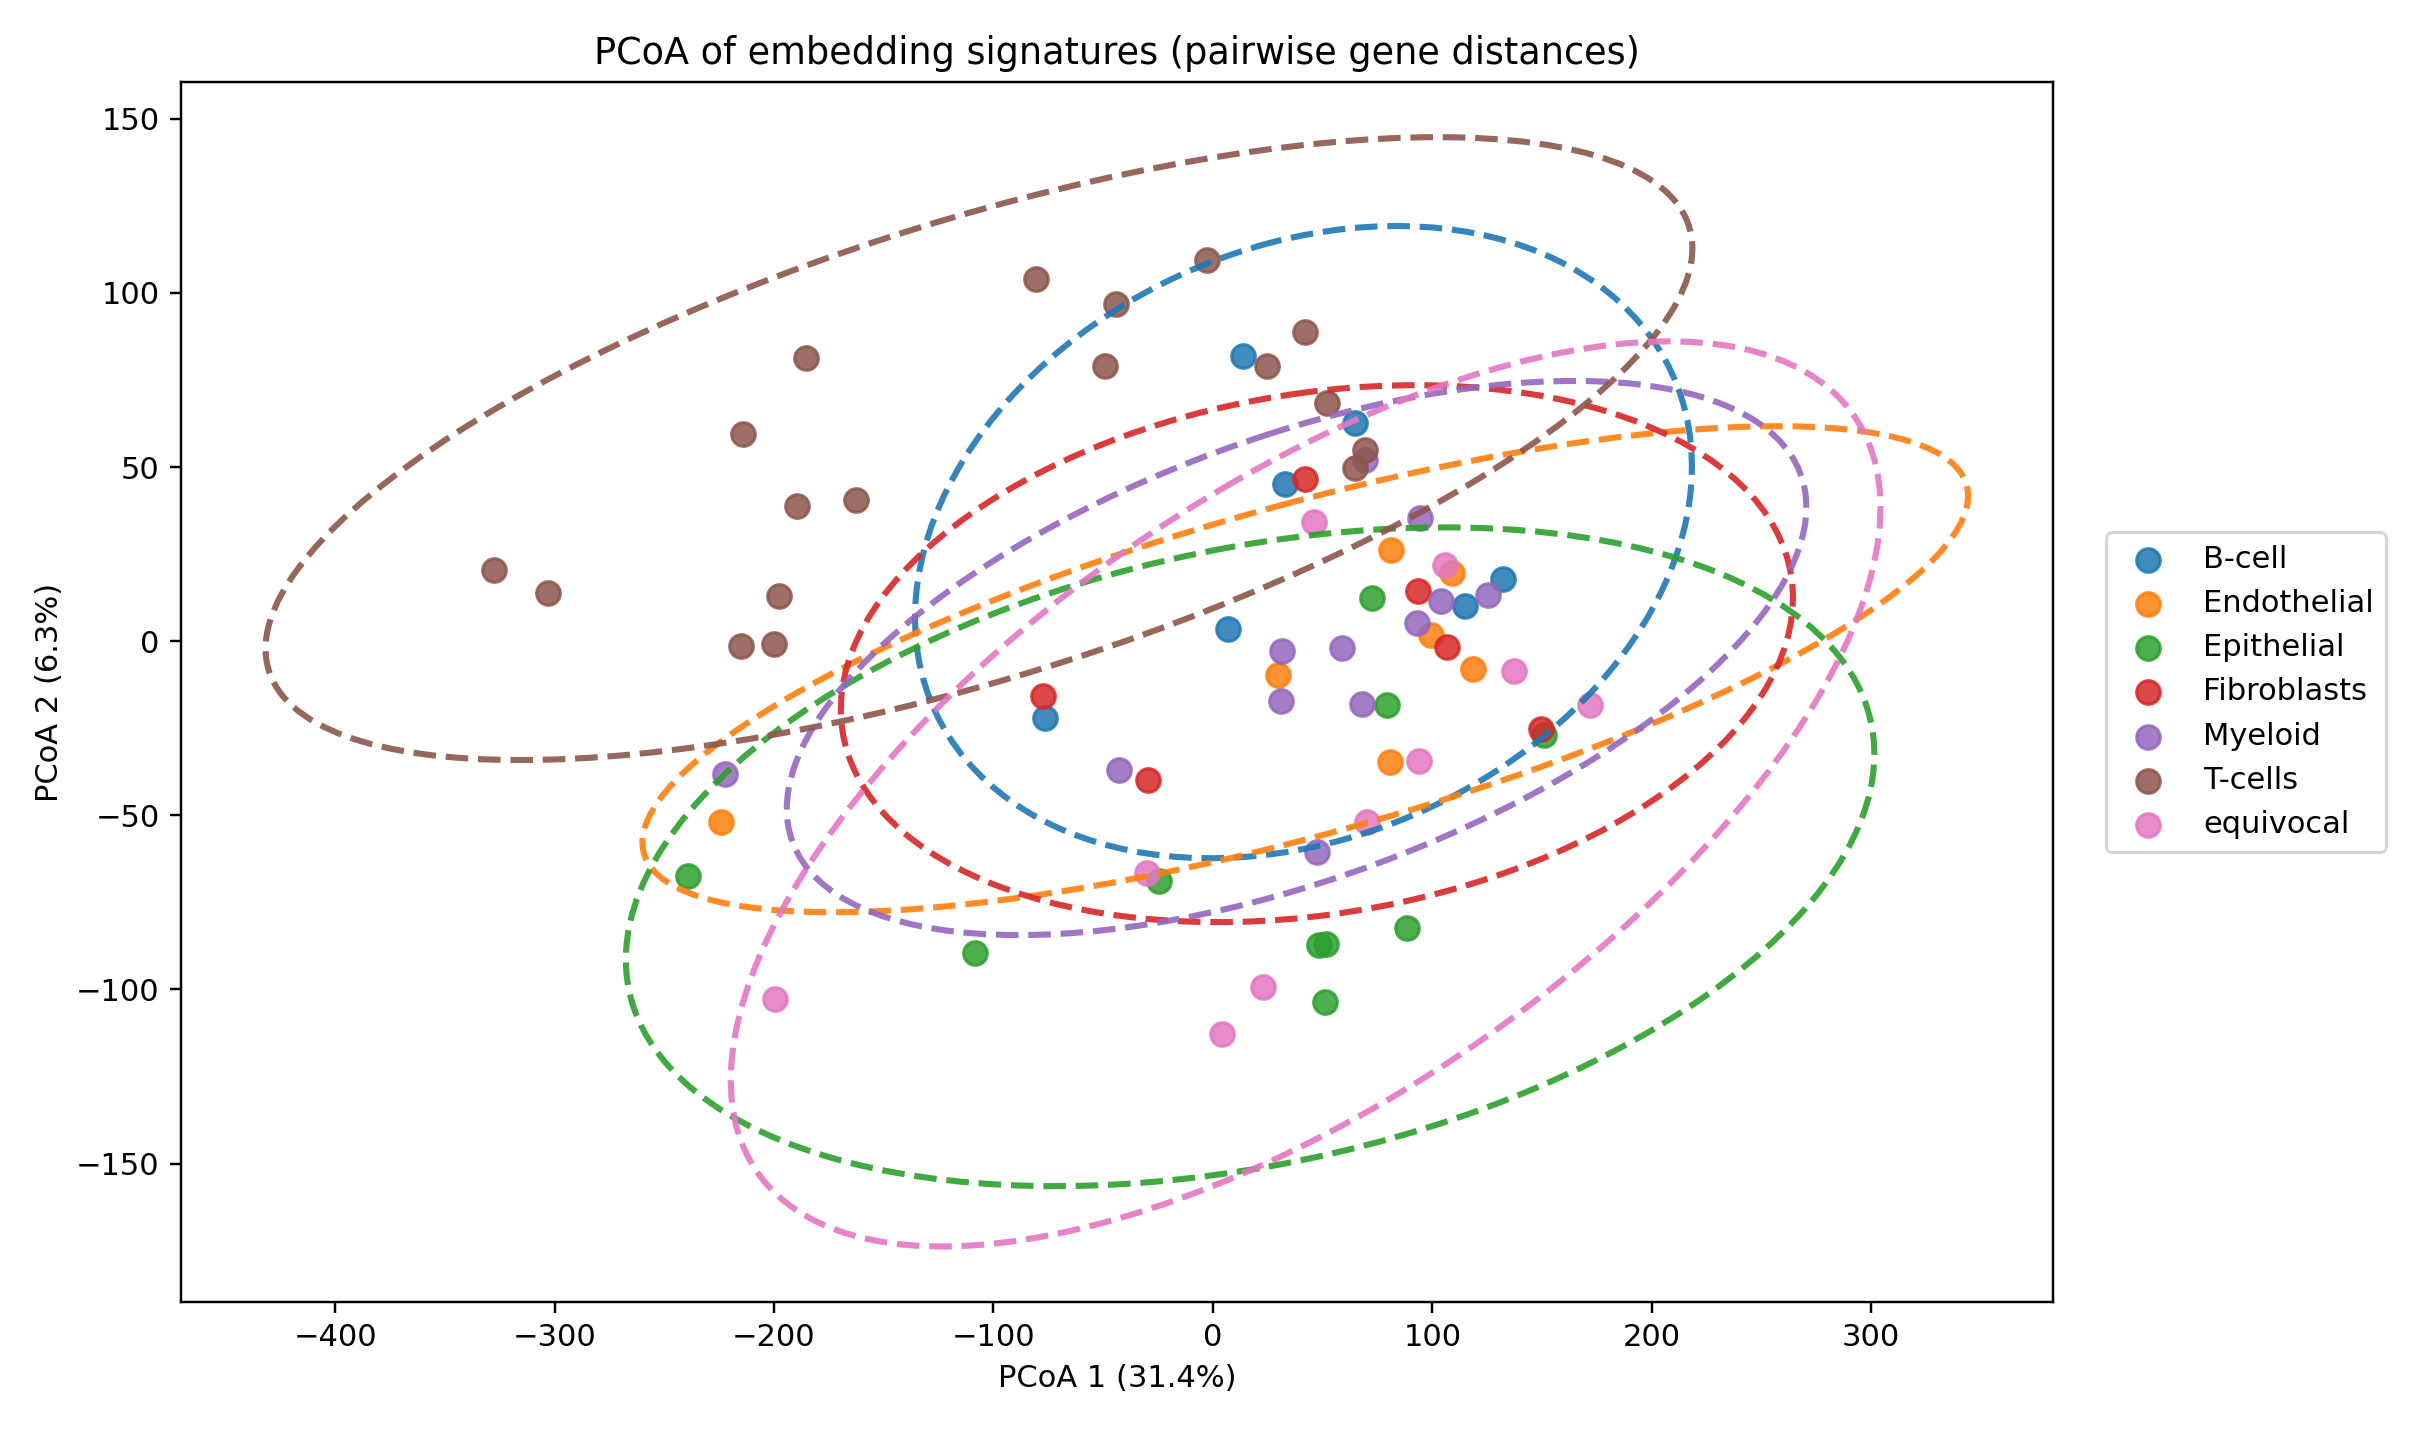

The table this chart was drawn from, first rows:
group, celltype, PC1, PC2
patient=CID3586__celltype=B-cell, B-cell, 64.61, 62.58
patient=CID3586__celltype=T-cells, T-cells, -327.7, 20.34
patient=CID3586__celltype=equivocal, equivocal, 70.35, -51.96
patient=CID3838__celltype=Myeloid, Myeloid, 47.38, -60.6
patient=CID3838__celltype=T-cells, T-cells, -197.6, 12.85
patient=CID3921__celltype=B-cell, B-cell, 132, 17.96
patient=CID3921__celltype=Endothelial, Endothelial, 118.8, -8.082
patient=CID3921__celltype=Epithelial, Epithelial, 88.27, -82.51
patient=CID3921__celltype=Myeloid, Myeloid, 68.19, -17.98
patient=CID3921__celltype=T-cells, T-cells, -189.4, 38.67
patient=CID3941__celltype=T-cells, T-cells, 69.15, 54.99
patient=CID3946__celltype=equivocal, equivocal, 105.8, 21.98
patient=CID3948__celltype=B-cell, B-cell, 115.1, 10.13
patient=CID3948__celltype=Epithelial, Epithelial, 79.21, -18.46
patient=CID3948__celltype=T-cells, T-cells, -80.56, 104.1
patient=CID3963__celltype=Epithelial, Epithelial, 151, -27.09
patient=CID3963__celltype=Myeloid, Myeloid, 58.99, -2.096
patient=CID3963__celltype=T-cells, T-cells, -303.1, 13.75
patient=CID4040__celltype=Endothelial, Endothelial, 80.76, -34.59
patient=CID4040__celltype=T-cells, T-cells, -200, -0.7192
patient=CID4066__celltype=Endothelial, Endothelial, 29.64, -9.597
patient=CID4066__celltype=Myeloid, Myeloid, 104, 11.66
patient=CID4066__celltype=T-cells, T-cells, -214.2, 59.58
patient=CID4066__celltype=equivocal, equivocal, -29.82, -66.63
patient=CID4067__celltype=Epithelial, Epithelial, -239.4, -67.34
patient=CID4067__celltype=Myeloid, Myeloid, 94.33, 35.26
patient=CID4067__celltype=T-cells, T-cells, -2.529, 109.4
patient=CID4290A__celltype=Endothelial, Endothelial, 81.01, 26.28
patient=CID4290A__celltype=Fibroblasts, Fibroblasts, 93.63, 14.41
patient=CID4290A__celltype=Myeloid, Myeloid, 69.14, 52.14
patient=CID4290A__celltype=T-cells, T-cells, 42.07, 88.69
patient=CID4398__celltype=T-cells, T-cells, -185.6, 81.2
patient=CID44041__celltype=Fibroblasts, Fibroblasts, -77.54, -15.79
patient=CID44041__celltype=T-cells, T-cells, -44.07, 96.78
patient=CID4461__celltype=Epithelial, Epithelial, 72.64, 12.32
patient=CID4463__celltype=Epithelial, Epithelial, -24.67, -68.93
patient=CID4463__celltype=T-cells, T-cells, 64.81, 49.75
patient=CID4465__celltype=Endothelial, Endothelial, 109.1, 19.58
patient=CID4465__celltype=Fibroblasts, Fibroblasts, 41.85, 46.42
patient=CID4465__celltype=equivocal, equivocal, 46.02, 34.15
patient=CID4471__celltype=Endothelial, Endothelial, -223.9, -51.94
patient=CID4471__celltype=Epithelial, Epithelial, -108.3, -89.41
patient=CID4471__celltype=Myeloid, Myeloid, 93.17, 5.292
patient=CID4471__celltype=T-cells, T-cells, -49.01, 79.07
patient=CID4471__celltype=equivocal, equivocal, -199.6, -102.8
patient=CID4495__celltype=B-cell, B-cell, -76.44, -22.05
patient=CID4495__celltype=Fibroblasts, Fibroblasts, 149.5, -25.18
patient=CID4495__celltype=Myeloid, Myeloid, -42.84, -36.99
patient=CID4495__celltype=equivocal, equivocal, 93.85, -34.52
patient=CID44971__celltype=B-cell, B-cell, 33.06, 45.24
patient=CID44971__celltype=Endothelial, Endothelial, 99.5, 1.883
patient=CID44971__celltype=Epithelial, Epithelial, 51.22, -103.8
patient=CID44971__celltype=Fibroblasts, Fibroblasts, -29.69, -39.79
patient=CID44971__celltype=Myeloid, Myeloid, 30.9, -17.22
patient=CID44971__celltype=equivocal, equivocal, 4.094, -112.8
patient=CID44991__celltype=B-cell, B-cell, 6.929, 3.432
patient=CID44991__celltype=Fibroblasts, Fibroblasts, 106.7, -1.64
patient=CID44991__celltype=equivocal, equivocal, 171.8, -18.23
patient=CID4513__celltype=Myeloid, Myeloid, -222.3, -38.05
patient=CID4513__celltype=T-cells, T-cells, -215.3, -1.311
... 10 more rows
